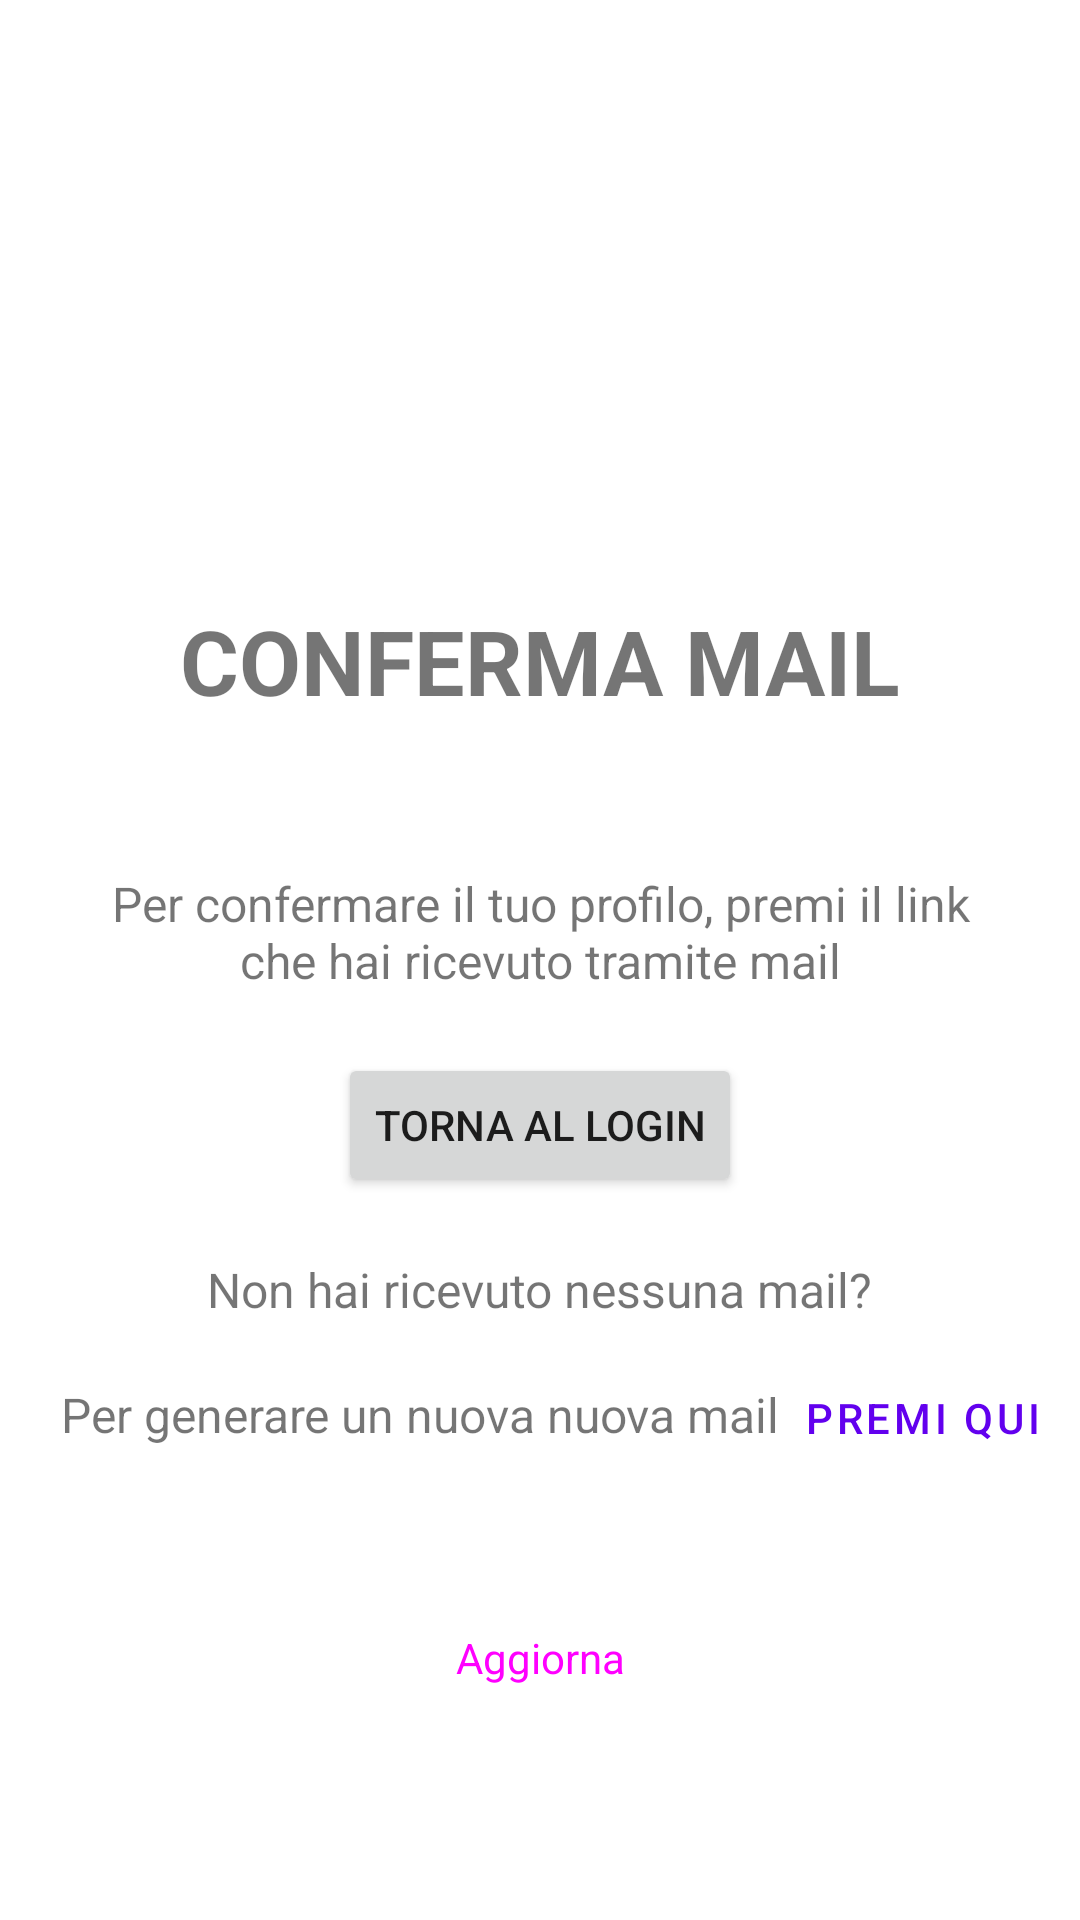

Android layout source for this screen:
<!-- AndroidManifest.xml: application theme AppTheme -->
<!-- res/layout/fragment_confirm_email_message.xml -->
<?xml version="1.0" encoding="utf-8"?>
<ScrollView xmlns:android="http://schemas.android.com/apk/res/android"
    xmlns:app="http://schemas.android.com/apk/res-auto"
    xmlns:tools="http://schemas.android.com/tools"
    android:layout_width="match_parent"
    android:layout_height="match_parent"
    tools:context=".ui.auth.registration.ConfirmEmailMessageFragment"
    android:fillViewport="true">

    <androidx.constraintlayout.widget.ConstraintLayout
        android:layout_width="match_parent"
        android:layout_height="wrap_content">

        <TextView
            android:id="@+id/fragmentConfirmEmailMessage_textView_title"
            android:layout_width="wrap_content"
            android:layout_height="wrap_content"
            android:layout_marginTop="200dp"
            android:text="@string/confirmEmail"
            android:textSize="30sp"
            android:textStyle="bold"
            app:layout_constraintEnd_toEndOf="parent"
            app:layout_constraintStart_toStartOf="parent"
            app:layout_constraintTop_toTopOf="parent" />

        <TextView
            android:id="@+id/fragmentConfirmEmailMessage_textView_subtitle"
            android:layout_width="wrap_content"
            android:layout_height="wrap_content"
            android:layout_marginTop="50dp"
            android:gravity="center_horizontal"
            android:paddingStart="30dp"
            android:paddingEnd="30dp"
            android:text="@string/textRegistrationCodeSubtitles"
            android:textAlignment="center"
            android:textSize="16sp"
            app:layout_constraintEnd_toEndOf="parent"
            app:layout_constraintStart_toStartOf="parent"
            app:layout_constraintTop_toBottomOf="@+id/fragmentConfirmEmailMessage_textView_title" />

        <TextView
            android:id="@+id/fragmentConfirmEmailMessage_textView_emailNotReceived"
            android:layout_width="wrap_content"
            android:layout_height="wrap_content"
            android:layout_marginTop="20dp"
            android:gravity="center"
            android:paddingStart="30dp"
            android:paddingEnd="30dp"
            android:text="@string/emailNotReceived"
            android:textSize="16sp"
            app:layout_constraintEnd_toEndOf="parent"
            app:layout_constraintHorizontal_bias="0.495"
            app:layout_constraintStart_toStartOf="parent"
            app:layout_constraintTop_toBottomOf="@+id/fragmentConfirmEmailMessage_button_buttonToLogin" />

        <TextView
            android:id="@+id/fragmentConfirmEmailMessage_textView_newEmail"
            android:layout_width="wrap_content"
            android:layout_height="wrap_content"
            android:layout_marginTop="20dp"
            android:text="@string/newCode"
            android:textSize="16sp"
            app:layout_constraintEnd_toEndOf="parent"
            app:layout_constraintHorizontal_bias="0.169"
            app:layout_constraintStart_toStartOf="parent"
            app:layout_constraintTop_toBottomOf="@+id/fragmentConfirmEmailMessage_textView_emailNotReceived" />

        <Button
            android:id="@+id/fragmentConfirmEmailMessage_button_refresh"
            style="@style/Widget.Material3.Button.TextButton"
            android:layout_width="wrap_content"
            android:layout_height="wrap_content"
            android:layout_marginTop="32dp"
            android:text="@string/refresh"
            android:textSize="14sp"
            app:layout_constraintEnd_toEndOf="parent"
            app:layout_constraintStart_toStartOf="parent"
            app:layout_constraintTop_toBottomOf="@+id/fragmentConfirmEmailMessage_button_newEmail" />

        <Button
            android:id="@+id/fragmentConfirmEmailMessage_button_newEmail"
            style="@style/Widget.MaterialComponents.Button.TextButton"
            android:layout_width="wrap_content"
            android:layout_height="wrap_content"
            android:layout_marginTop="8dp"
            android:text="@string/tapHere"
            app:layout_constraintEnd_toEndOf="parent"
            app:layout_constraintHorizontal_bias="0.0"
            app:layout_constraintStart_toEndOf="@+id/fragmentConfirmEmailMessage_textView_newEmail"
            app:layout_constraintTop_toBottomOf="@+id/fragmentConfirmEmailMessage_textView_emailNotReceived" />

        <Button
            android:id="@+id/fragmentConfirmEmailMessage_button_buttonToLogin"
            android:layout_width="wrap_content"
            android:layout_height="wrap_content"
            android:layout_marginTop="20dp"
            android:text="@string/backToLogin"
            app:layout_constraintEnd_toEndOf="parent"
            app:layout_constraintStart_toStartOf="parent"
            app:layout_constraintTop_toBottomOf="@+id/fragmentConfirmEmailMessage_textView_subtitle" />

        <ProgressBar
            android:id="@+id/fragmentConfirmEmailMessage_progressBar"
            style="?android:attr/progressBarStyle"
            android:layout_width="wrap_content"
            android:layout_height="wrap_content"
            android:layout_marginTop="32dp"
            android:visibility="gone"
            app:layout_constraintEnd_toEndOf="parent"
            app:layout_constraintStart_toStartOf="parent"
            app:layout_constraintTop_toBottomOf="@+id/fragmentConfirmEmailMessage_button_refresh" />

    </androidx.constraintlayout.widget.ConstraintLayout>


</ScrollView>
<!-- resources referenced by this layout -->
<resources>
  <string name="backToLogin">Torna al login</string>
  <string name="confirmEmail">CONFERMA MAIL</string>
  <string name="emailNotReceived">"Non hai ricevuto nessuna mail?"</string>
  <string name="newCode">Per generare un nuova nuova mail</string>
  <string name="refresh">Aggiorna</string>
  <string name="tapHere">premi qui</string>
  <string name="textRegistrationCodeSubtitles">Per confermare il tuo profilo, premi il link che hai ricevuto tramite mail</string>
</resources>
